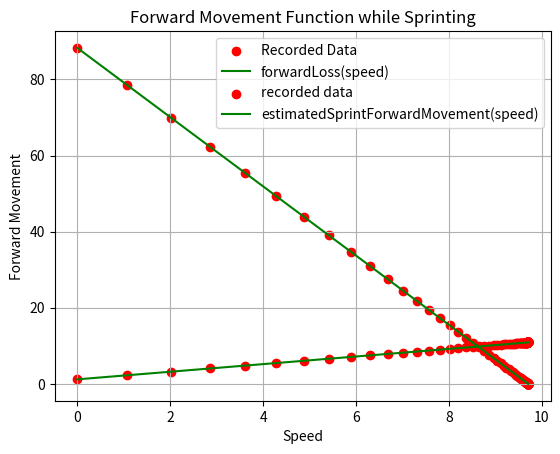

Python code for this plot:
"""
[redacted]
[redacted]
"""
import numpy as np
import matplotlib.pyplot as plt

speed_increase = [0, 1.0680001, 0.95052004, 0.84596276, 0.75290656, 0.6700871, 0.5963774, 0.530776, 0.47239065,
                  0.4204278, 0.37418032, 0.33302116, 0.29638863, 0.26378584, 0.23476887, 0.20894432, 0.18596077,
                  0.16550446, 0.14729977, 0.13109684, 0.11667538, 0.10384178, 0.09241867, 0.0822525, 0.073204994,
                  0.06515217, 0.057985306, 0.051607132, 0.045930862, 0.040878296, 0.03638172, 0.03237915, 0.02881813,
                  0.025648117, 0.022826195, 0.020316124, 0.018080711, 0.0160923, 0.014322281, 0.012746811, 0.011343956,
                  0.01009655, 0.008985519, 0.007997513, 0.0071172714, 0.0063352585, 0.0056381226, 0.0050172806,
                  0.004466057, 0.0039749146, 0.003537178, 0.003148079, 0.0028018951, 0.0024938583, 0.0022192001,
                  0.0019750595, 0.0017576218, 0.0015649796, 0.0013923645, 0.0012397766, 0.0011034012, 9.813309E-4,
                  8.735657E-4, 7.7724457E-4, 6.9236755E-4, 6.160736E-4, 5.4836273E-4, 4.8828125E-4, 4.339218E-4,
                  3.862381E-4, 3.4427643E-4, 3.0612946E-4, 2.7275085E-4, 2.4223328E-4, 2.155304E-4, 1.9168854E-4,
                  1.707077E-4, 1.5258789E-4, 1.3542175E-4, 1.20162964E-4, 1.0681152E-4, 9.536743E-5, 8.4877014E-5,
                  7.534027E-5, 6.771088E-5, 6.0081482E-5, 5.340576E-5, 4.7683716E-5, 4.196167E-5, 3.71933E-5,
                  3.33786E-5,
                  2.9563904E-5, 2.670288E-5, 2.3841858E-5, 2.0980835E-5, 1.9073486E-5, 1.6212463E-5, 1.5258789E-5,
                  1.335144E-5, 1.1444092E-5, 1.04904175E-5, 9.536743E-6, 8.583069E-6, 7.6293945E-6, 6.67572E-6,
                  5.722046E-6, 4.7683716E-6, 4.7683716E-6, 3.8146973E-6, 3.8146973E-6, 2.861023E-6, 2.861023E-6,
                  2.861023E-6, 1.9073486E-6, 1.9073486E-6, 1.9073486E-6, 1.9073486E-6, 9.536743E-7, 9.536743E-7,
                  9.536743E-7, 9.536743E-7, 9.536743E-7, 9.536743E-7, 9.536743E-7, 9.536743E-7, 9.536743E-7,
                  9.536743E-7]

forward_movement_with_sprinting = [1.1999998, 2.2680006, 3.2185202, 4.0644827, 4.8173904, 5.4874763, 6.0838547,
                                   6.6146317, 7.087021, 7.5074463, 7.88163, 8.214653, 8.51104, 8.774826, 9.00959,
                                   9.218536, 9.404495, 9.57, 9.7173, 9.848404, 9.965073, 10.068924, 10.161331,
                                   10.243591, 10.316788, 10.381943, 10.439926, 10.491531, 10.53746, 10.578339,
                                   10.614716, 10.647095, 10.675934, 10.701569, 10.724396, 10.74472, 10.762787,
                                   10.7789, 10.793213, 10.805969, 10.817291, 10.827393, 10.836395, 10.844391,
                                   10.851501, 10.857849, 10.863464, 10.8685, 10.872955, 10.876923, 10.880463,
                                   10.883606, 10.886414, 10.888916, 10.891113, 10.893127, 10.894836, 10.896423,
                                   10.897827, 10.899048, 10.9001465, 10.901123, 10.902039, 10.902771, 10.903503,
                                   10.904114, 10.904663, 10.905151, 10.905579, 10.905945, 10.906311, 10.906616,
                                   10.90686, 10.9071045, 10.907349, 10.907532, 10.907715, 10.907837, 10.90802,
                                   10.908142, 10.908203, 10.908325, 10.908386, 10.908447, 10.908569, 10.90863,
                                   10.90863, 10.908691, 10.908752, 10.908813, 10.908813, 10.9088745, 10.9088745,
                                   10.9088745, 10.908936, 10.908936, 10.908936, 10.908997, 10.908997, 10.908997,
                                   10.908997, 10.909119, 10.909058, 10.909058, 10.909058, 10.909058, 10.909058,
                                   10.909058, 10.909058, 10.909058, 10.909058, 10.909058, 10.909058, 10.909058,
                                   10.909058, 10.909058, 10.909058, 10.909058, 10.909058, 10.909058, 10.909058,
                                   10.909058, 10.909058, 10.909058, 10.909058, 10.909058, 10.909058]

current_speed = [0.0, 1.0680001, 2.01852, 2.8644829, 3.6173894, 4.2874765, 4.883854, 5.41463, 5.8870206, 6.3074484,
                 6.6816287, 7.01465, 7.3110385, 7.5748243, 7.809593, 8.0185375, 8.204498, 8.370003, 8.5173025, 8.648399,
                 8.765075, 8.8689165, 8.961335, 9.043588, 9.116793, 9.181945, 9.23993, 9.291537, 9.337468, 9.378346,
                 9.414728, 9.447107, 9.475925, 9.501574, 9.5244, 9.544716, 9.562797, 9.578889, 9.593211, 9.605958,
                 9.617302, 9.6273985, 9.636384, 9.6443815, 9.651499, 9.657834, 9.663472, 9.668489, 9.6729555, 9.67693,
                 9.680468, 9.683616, 9.686418, 9.688911, 9.691131, 9.693106, 9.694863, 9.696428, 9.697821, 9.69906,
                 9.700164, 9.701145, 9.702019, 9.702796, 9.703488, 9.704104, 9.704653, 9.705141, 9.705575, 9.705961,
                 9.7063055, 9.706612, 9.706884, 9.707127, 9.707342, 9.707534, 9.707705, 9.707857, 9.707993, 9.708113,
                 9.70822, 9.708315, 9.7084, 9.708475, 9.708543, 9.708603, 9.708656, 9.708704, 9.708746, 9.708783,
                 9.708817, 9.708846, 9.708873, 9.708897, 9.708918, 9.708937, 9.708953, 9.708968, 9.7089815, 9.708993,
                 9.709003, 9.709013, 9.709022, 9.709029, 9.709036, 9.709042, 9.709046, 9.709051, 9.709055, 9.709059,
                 9.709062, 9.7090645, 9.709067, 9.709069, 9.709071, 9.709073, 9.709075, 9.709076, 9.709077, 9.709078,
                 9.709079, 9.70908, 9.709081, 9.709082, 9.709083, 9.709084, 9.7090845]

# Convert lists to numpy array
np_speed_increase_array = np.asarray(speed_increase)
np_forward_movement_with_sprinting_array = np.asarray(forward_movement_with_sprinting)
np_current_speed_array = np.asarray(current_speed)
size = np_speed_increase_array.size
np_x_array = np.arange(size)

degree = 2

# This part estimates the forwardLoss(speed) function


max_forward_movement = 10.909058
max_speed = 9.7090845
overall_forward_loss = 0
forward_loss_array = []

# sum up all forward losses
for forward_movement in np_forward_movement_with_sprinting_array:
    forward_loss_tmp = max_forward_movement - forward_movement
    overall_forward_loss += forward_loss_tmp

lost_forward_movement_from_current_speed = overall_forward_loss
# create an array with summed up forward loss corresponding to current speed
for forward_movement in np_forward_movement_with_sprinting_array:
    forward_loss_array.append(lost_forward_movement_from_current_speed)
    # First add the overall lost forward movement from current speed, then substract forward movement from current frame from overall lost forward movement
    lost_forward_movement_from_current_speed = lost_forward_movement_from_current_speed - (
                max_forward_movement - forward_movement)

forward_loss_array = np.asarray(forward_loss_array)
mario_speed_factor = overall_forward_loss / 9.7090845


# original heuristic from RBA Source Code
def original_rba_heuristic(y):
    return 99.17355373 * (0.89 ** (500 + 1)) - 9.090909091 * y * (0.89 ** (500 + 1)) + calculate_lost_forward_movement(
        y)


rba = lambda x: original_rba_heuristic(x)


# Modified and simplified version from RBA Source Code
def calculate_lost_forward_movement(speed):
    return overall_forward_loss - mario_speed_factor * speed


def_calc_lost_forward_movement = lambda x: calculate_lost_forward_movement(x)

plt.scatter(current_speed, forward_loss_array, label='Recorded Data', color='red')
plt.plot(current_speed, def_calc_lost_forward_movement(np_current_speed_array), label='forwardLoss(speed)',
         color='green')
# This was just to compare the original rba heuristic to the found function by us. To see if there is any difference
# plt.plot(current_speed, rba(np_current_speed_array), label="original rba heuristic")
plt.xlabel('Speed')
plt.ylabel('Lost Forward Movement')
plt.legend()
plt.title('Lost Forward Movement Function')
plt.grid(True)
# plt.savefig('forwardLossFunction.pdf')
plt.show()


# This part plots forward Movement in current frame based on speed. Comment out if not needed

def second_own_linear_func(x):
    return x + 1.2


second_linear_func = lambda x: second_own_linear_func(x)

plt.scatter(current_speed, forward_movement_with_sprinting, label='recorded data', color='red')
plt.plot(current_speed, second_own_linear_func(np.asarray(current_speed)),
         label='estimatedSprintForwardMovement(speed)', color='green')
plt.xlabel('Speed')
plt.legend()
plt.ylabel('Forward Movement')
plt.grid(True)
plt.title('Forward Movement Function while Sprinting')
# plt.savefig('estimatedSprintForwardMovement.pdf')
plt.show()
